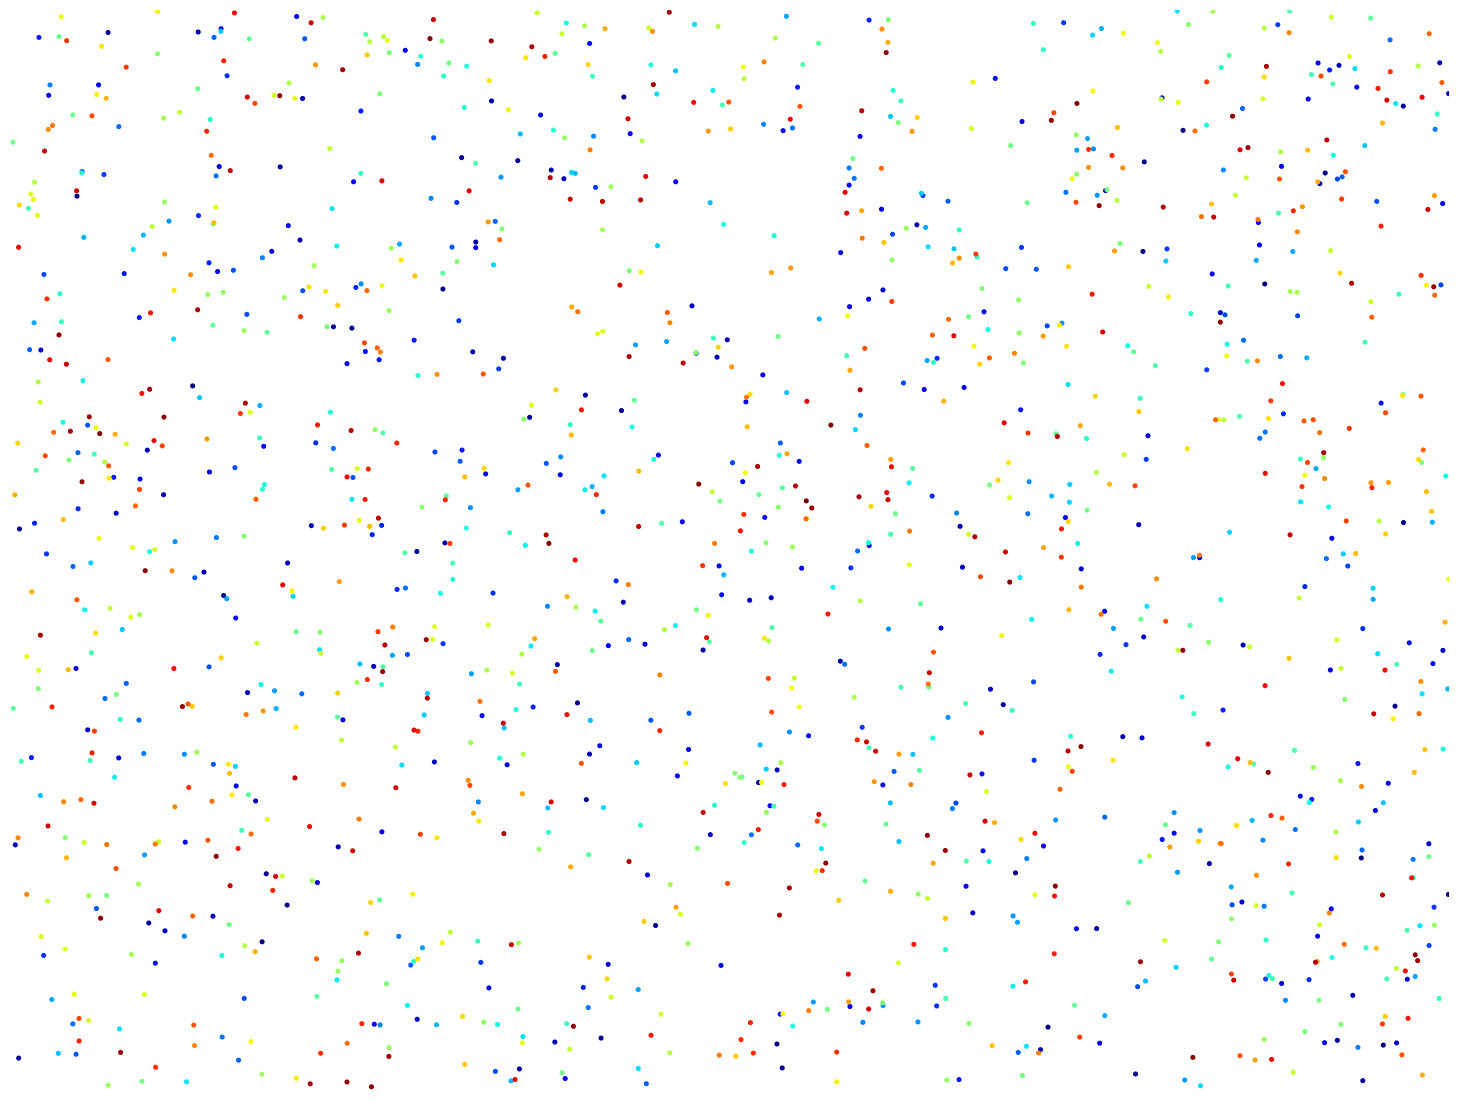

Write the Python code that produced this figure.
import numpy as np

nPoints = 1500
# x, y, z = np.mgrid[-10:10, -20:20, 0.5:1]

# xx = x.flatten()
# yy = y.flatten()
# zz = z.flatten()

temp = np.random.random_sample((nPoints, 3)) * 20 - 10
xx = temp[:, 0]
yy = temp[:, 1]
zz = np.ones(nPoints)

w_points = np.vstack([xx, yy, zz])

print(xx, yy)

width  = 1857
height = 1404
# width  = 752
# height = 480
import matplotlib.pyplot as plt
from mpl_toolkits.mplot3d import Axes3D

figure = plt.figure()
# ax = figure.add_subplot(111, projection='3d')
figure.set_size_inches(width/100, height/100)
# ax.view_init(elev=0, azim=90)
plt.axis('off')
# ax.scatter(w_points[0], w_points[1], w_points[2], s=0.1)
plt.scatter(xx, yy, c=np.arange(nPoints), s=7, cmap='jet')
plt.xlim(-10, 10)
plt.ylim(-10, 10)
# plt.gca().set_position([0, 0, 1, 1])  
plt.savefig("image.png", dpi=100, bbox_inches='tight', pad_inches=0)

plt.show()
